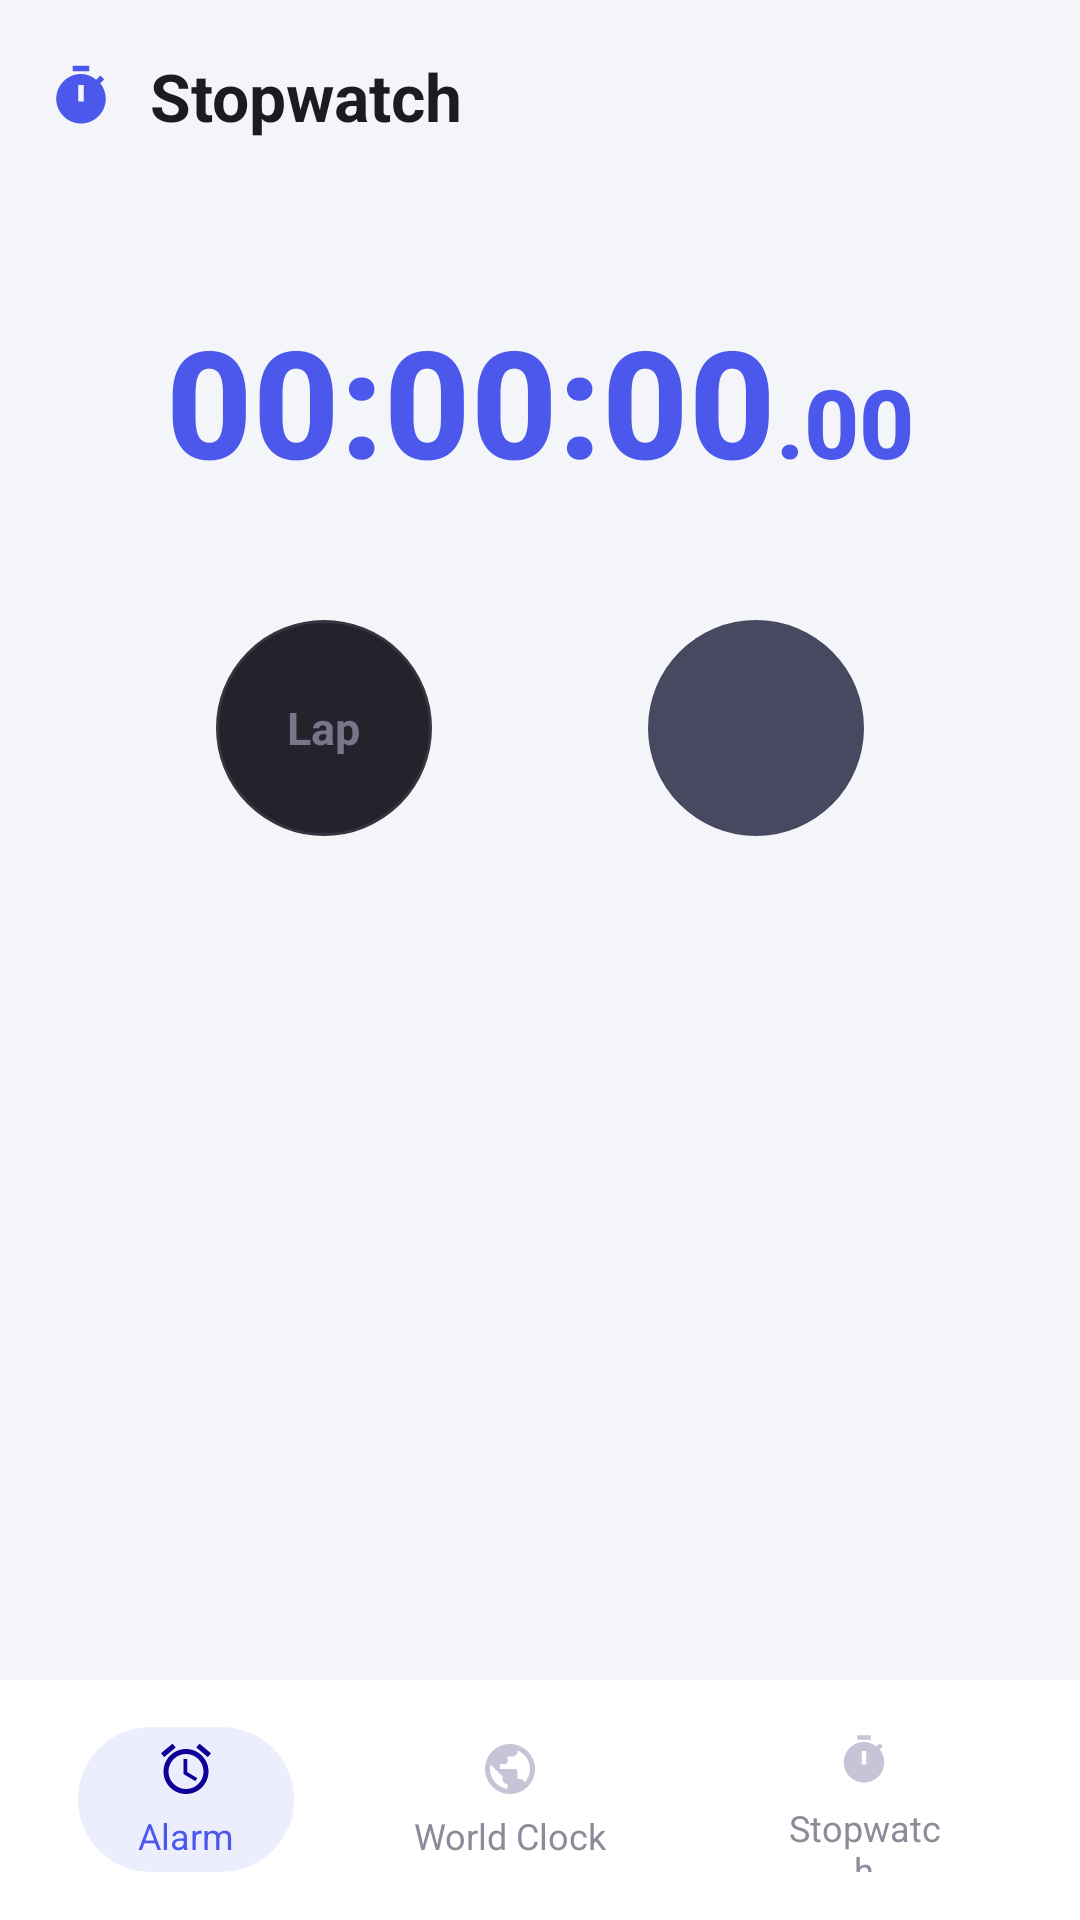

The Android layout XML behind this screen, and the referenced resources:
<!-- AndroidManifest.xml: application theme Theme.AlarmClock -->
<!-- res/layout/activity_stopwatch.xml -->
<?xml version="1.0" encoding="utf-8"?>
<androidx.constraintlayout.widget.ConstraintLayout xmlns:android="http://schemas.android.com/apk/res/android"
    xmlns:app="http://schemas.android.com/apk/res-auto"
    xmlns:tools="http://schemas.android.com/tools"
    android:layout_width="match_parent"
    android:layout_height="match_parent"
    android:background="@color/bg_screen">

    
    <androidx.constraintlayout.widget.ConstraintLayout
        android:id="@+id/headerStopwatch"
        android:layout_width="match_parent"
        android:layout_height="64dp"
        android:background="@color/bg_header"
        android:paddingStart="16dp"
        android:paddingEnd="16dp"
        app:layout_constraintTop_toTopOf="parent"
        app:layout_constraintStart_toStartOf="parent"
        app:layout_constraintEnd_toEndOf="parent">

        <ImageView
            android:id="@+id/ivStopwatchHeaderIcon"
            android:layout_width="22dp"
            android:layout_height="22dp"
            android:src="@drawable/icon_stopwatch"
            app:tint="@color/accent_blue"
            android:contentDescription="Stopwatch Icon"
            app:layout_constraintStart_toStartOf="parent"
            app:layout_constraintTop_toTopOf="parent"
            app:layout_constraintBottom_toBottomOf="parent" />

        <TextView
            android:id="@+id/tvTitleStopwatch"
            android:layout_width="wrap_content"
            android:layout_height="wrap_content"
            android:layout_marginStart="12dp"
            android:text="@string/title_stopwatch"
            android:textColor="@color/text_primary"
            android:textSize="22sp"
            android:textStyle="bold"
            app:layout_constraintStart_toEndOf="@+id/ivStopwatchHeaderIcon"
            app:layout_constraintTop_toTopOf="parent"
            app:layout_constraintBottom_toBottomOf="parent" />

    </androidx.constraintlayout.widget.ConstraintLayout>

    
    <LinearLayout
        android:id="@+id/containerTimer"
        android:layout_width="wrap_content"
        android:layout_height="wrap_content"
        android:layout_marginTop="36dp"
        android:baselineAligned="true"
        android:gravity="bottom"
        android:orientation="horizontal"
        app:layout_constraintEnd_toEndOf="parent"
        app:layout_constraintStart_toStartOf="parent"
        app:layout_constraintTop_toBottomOf="@+id/headerStopwatch">

        
        <TextView
            android:id="@+id/tvStopwatchMainTime"
            android:layout_width="wrap_content"
            android:layout_height="wrap_content"
            android:fontFamily="sans-serif-medium"
            android:text="00:00:00"
            android:textColor="@color/accent_blue"
            android:textSize="50sp"
            android:textStyle="bold" />

        
        <TextView
            android:id="@+id/tvStopwatchMillis"
            android:layout_width="wrap_content"
            android:layout_height="wrap_content"
            android:fontFamily="sans-serif-medium"
            android:text=".00"
            android:textColor="@color/accent_blue"
            android:textSize="32sp"
            android:textStyle="bold" />

    </LinearLayout>

    
    <androidx.constraintlayout.widget.ConstraintLayout
        android:id="@+id/containerControls"
        android:layout_width="match_parent"
        android:layout_height="wrap_content"
        android:layout_marginTop="40dp"
        app:layout_constraintTop_toBottomOf="@+id/containerTimer"
        app:layout_constraintStart_toStartOf="parent"
        app:layout_constraintEnd_toEndOf="parent">

        
        <FrameLayout
            android:id="@+id/btnLapReset"
            android:layout_width="72dp"
            android:layout_height="72dp"
            android:background="@drawable/bg_circle_lap"
            android:clickable="true"
            android:focusable="true"
            app:layout_constraintBottom_toBottomOf="parent"
            app:layout_constraintEnd_toStartOf="@+id/btnStartPauseStop"
            app:layout_constraintHorizontal_chainStyle="spread"
            app:layout_constraintStart_toStartOf="parent"
            app:layout_constraintTop_toTopOf="parent">

            <TextView
                android:id="@+id/tvLapReset"
                android:layout_width="wrap_content"
                android:layout_height="wrap_content"
                android:layout_gravity="center"
                android:text="Lap"
                android:textColor="@color/text_secondary"
                android:textSize="15sp"
                android:textStyle="bold" />
        </FrameLayout>

        
        <FrameLayout
            android:id="@+id/btnStartPauseStop"
            android:layout_width="72dp"
            android:layout_height="72dp"
            android:background="@drawable/bg_circle_action"
            android:clickable="true"
            android:focusable="true"
            app:layout_constraintBottom_toBottomOf="parent"
            app:layout_constraintEnd_toEndOf="parent"
            app:layout_constraintStart_toEndOf="@+id/btnLapReset"
            app:layout_constraintTop_toTopOf="parent">

            <ImageView
                android:id="@+id/ivStartPauseStop"
                android:layout_width="28dp"
                android:layout_height="28dp"
                android:layout_gravity="center"
                android:src="@drawable/ic_play"
                app:tint="#FFFFFF"
                android:contentDescription="Action" />
        </FrameLayout>

    </androidx.constraintlayout.widget.ConstraintLayout>

    
    <androidx.recyclerview.widget.RecyclerView
        android:id="@+id/rvLapTimes"
        android:layout_width="0dp"
        android:layout_height="0dp"
        android:layout_marginTop="28dp"
        android:clipToPadding="false"
        android:paddingBottom="12dp"
        android:scrollbars="none"
        app:layout_constraintTop_toBottomOf="@+id/containerControls"
        app:layout_constraintBottom_toTopOf="@+id/bottomNavigation"
        app:layout_constraintStart_toStartOf="parent"
        app:layout_constraintEnd_toEndOf="parent" />

    
    <include
        android:id="@+id/bottomNavigation"
        layout="@layout/bottom_navigation"
        android:layout_width="0dp"
        android:layout_height="80dp"
        app:layout_constraintBottom_toBottomOf="parent"
        app:layout_constraintStart_toStartOf="parent"
        app:layout_constraintEnd_toEndOf="parent" />

</androidx.constraintlayout.widget.ConstraintLayout>
<!-- res/layout/bottom_navigation.xml (included above) -->
<?xml version="1.0" encoding="utf-8"?>
<androidx.constraintlayout.widget.ConstraintLayout xmlns:android="http://schemas.android.com/apk/res/android"
    android:layout_width="match_parent"
    android:layout_height="match_parent"
    xmlns:app="http://schemas.android.com/apk/res-auto">
    <LinearLayout
        android:id="@+id/bottomNavigation"
        android:layout_width="match_parent"
        android:layout_height="80dp"
        android:orientation="horizontal"
        android:gravity="center"
        android:background="@color/bottom_nav_bg"
        android:paddingStart="26dp"
        android:paddingEnd="26dp"
        android:paddingTop="12dp"
        android:paddingBottom="12dp"
        app:layout_constraintBottom_toBottomOf="parent">

        <LinearLayout
            android:id="@+id/tabAlarm"
            android:layout_width="wrap_content"
            android:layout_height="wrap_content"
            android:orientation="vertical"
            android:gravity="center"
            android:background="@drawable/bg_bottom_nav_active"
            android:paddingStart="20dp"
            android:paddingEnd="20dp"
            android:paddingTop="4dp"
            android:paddingBottom="4dp">

            <ImageView
                android:id="@+id/ivTabAlarm"
                android:layout_width="21dp"
                android:layout_height="20dp"
                android:src="@drawable/icon_alarm"
                android:contentDescription="Alarm" />

            <TextView
                android:id="@+id/tvTabAlarm"
                android:layout_width="wrap_content"
                android:layout_height="wrap_content"
                android:layout_marginTop="4dp"
                android:text="@string/tab_alarm"
                android:textColor="@color/bottom_nav_active_text"
                android:textSize="12sp"
                android:gravity="center" />

        </LinearLayout>

        <LinearLayout
            android:id="@+id/tabWorldClock"
            android:layout_width="wrap_content"
            android:layout_height="wrap_content"
            android:layout_marginStart="20dp"
            android:orientation="vertical"
            android:gravity="center"
            android:paddingStart="20dp"
            android:paddingEnd="20dp"
            android:paddingTop="4dp"
            android:paddingBottom="4dp">

            <ImageView
                android:id="@+id/ivTabWorldClock"
                android:layout_width="20dp"
                android:layout_height="20dp"
                android:src="@drawable/icon_world_clock"
                android:contentDescription="World Clock" />

            <TextView
                android:id="@+id/tvTabWorldClock"
                android:layout_width="wrap_content"
                android:layout_height="wrap_content"
                android:layout_marginTop="4dp"
                android:text="@string/tab_world_clock"
                android:textColor="@color/bottom_nav_inactive"
                android:textSize="12sp"
                android:gravity="center" />

        </LinearLayout>

        <LinearLayout
            android:id="@+id/tabStopwatch"
            android:layout_width="wrap_content"
            android:layout_height="wrap_content"
            android:layout_marginStart="20dp"
            android:orientation="vertical"
            android:gravity="center"
            android:paddingStart="20dp"
            android:paddingEnd="20dp"
            android:paddingTop="4dp"
            android:paddingBottom="4dp">

            <ImageView
                android:id="@+id/ivTabStopwatch"
                android:layout_width="18dp"
                android:layout_height="21dp"
                android:src="@drawable/icon_stopwatch"
                android:contentDescription="Stopwatch" />

            <TextView
                android:id="@+id/tvTabStopwatch"
                android:layout_width="wrap_content"
                android:layout_height="wrap_content"
                android:layout_marginTop="4dp"
                android:text="@string/tab_stopwatch"
                android:textColor="@color/bottom_nav_inactive"
                android:textSize="12sp"
                android:gravity="center" />
        </LinearLayout>
    </LinearLayout>
</androidx.constraintlayout.widget.ConstraintLayout>
<!-- resources referenced by this layout -->
<resources>
  <color name="accent_blue">#4B58EB</color>
  <color name="bg_header">#F4F5F9</color>
  <color name="bg_screen">#F4F5F9</color>
  <color name="bottom_nav_active_text">#4B58EB</color>
  <color name="bottom_nav_bg">#FFFFFF</color>
  <color name="bottom_nav_inactive">#8C8B9A</color>
  <color name="text_primary">#1D1B20</color>
  <color name="text_secondary">#78768A</color>
  <!-- drawable bg_bottom_nav_active (drawable) -->
  <?xml version="1.0" encoding="utf-8"?>
  <shape xmlns:android="http://schemas.android.com/apk/res/android"
      android:shape="rectangle">
      <solid android:color="@color/bottom_nav_active" />
      <corners android:radius="999dp" />
  </shape>
  <!-- drawable bg_circle_action (drawable) -->
  <?xml version="1.0" encoding="utf-8"?>
  <ripple xmlns:android="http://schemas.android.com/apk/res/android"
      android:color="#40FFFFFF">
      <item>
          <shape android:shape="oval">
              <solid android:color="#484860" />
              <size
                  android:width="72dp"
                  android:height="72dp" />
          </shape>
      </item>
  </ripple>
  <!-- drawable bg_circle_lap (drawable) -->
  <?xml version="1.0" encoding="utf-8"?>
  <ripple xmlns:android="http://schemas.android.com/apk/res/android"
      android:color="#40FFFFFF">
      <item>
          <shape android:shape="oval">
              <solid android:color="#24232C" />
              <stroke
                  android:width="1dp"
                  android:color="#353440" />
              <size
                  android:width="72dp"
                  android:height="72dp" />
          </shape>
      </item>
  </ripple>
  <!-- drawable icon_alarm (drawable) -->
  <vector xmlns:android="http://schemas.android.com/apk/res/android"
      android:width="24dp"
      android:height="24dp"
      android:viewportWidth="24"
      android:viewportHeight="24">
    <path
        android:fillColor="#0D0096"
        android:pathData="M22,5.72l-4.6,-3.86 -1.29,1.53 4.6,3.86L22,5.72zM7.88,3.39L6.6,1.86 2,5.71l1.29,1.53 4.59,-3.85zM12.5,8H11v6l4.75,2.85 0.75,-1.23 -4,-2.37V8zM12,4c-4.97,0 -9,4.03 -9,9s4.02,9 9,9 9,-4.03 9,-9 -4.03,-9 -9,-9zM12,20c-3.87,0 -7,-3.13 -7,-7s3.13,-7 7,-7 7,3.13 7,7 -3.13,7 -7,7z"/>
  </vector>
  <!-- drawable icon_stopwatch (drawable) -->
  <vector xmlns:android="http://schemas.android.com/apk/res/android"
      android:width="24dp"
      android:height="24dp"
      android:viewportWidth="24"
      android:viewportHeight="24">
    <path
        android:fillColor="#C7C4D7"
        android:pathData="M19.03,7.39l1.42,-1.42c-0.45,-0.51 -0.95,-0.97 -1.48,-1.38L17.5,6.05C15.97,4.78 14.08,4 12,4c-4.97,0 -9,4.03 -9,9s4.02,9 9,9 9,-4.03 9,-9c0,-2.12 -0.74,-4.07 -1.97,-5.61zM13,14h-2V8h2v6zM15,1H9v2h6V1z"/>
  </vector>
  <string name="tab_alarm">Alarm</string>
  <string name="tab_stopwatch">Stopwatch</string>
  <string name="tab_world_clock">World Clock</string>
  <string name="title_stopwatch">Stopwatch</string>
  <style name="Theme.AlarmClock" parent="Base.Theme.AlarmClock" />
  <color name="bottom_nav_active">#ECEEFE</color>
  <style name="Base.Theme.AlarmClock" parent="Theme.Material3.DayNight.NoActionBar">
          <item name="android:forceDarkAllowed" tools:targetApi="q">false</item>
          <item name="colorPrimary">@color/colorPrimary</item>
          <item name="colorOnPrimary">@color/colorOnPrimary</item>
          <item name="android:windowBackground">@color/bg_screen</item>
          <item name="android:statusBarColor">@color/bg_header</item>
          <item name="android:navigationBarColor">@color/bottom_nav_bg</item>
      </style>
  <color name="colorPrimary">#4B58EB</color>
  <color name="colorOnPrimary">#FFFFFF</color>
</resources>
